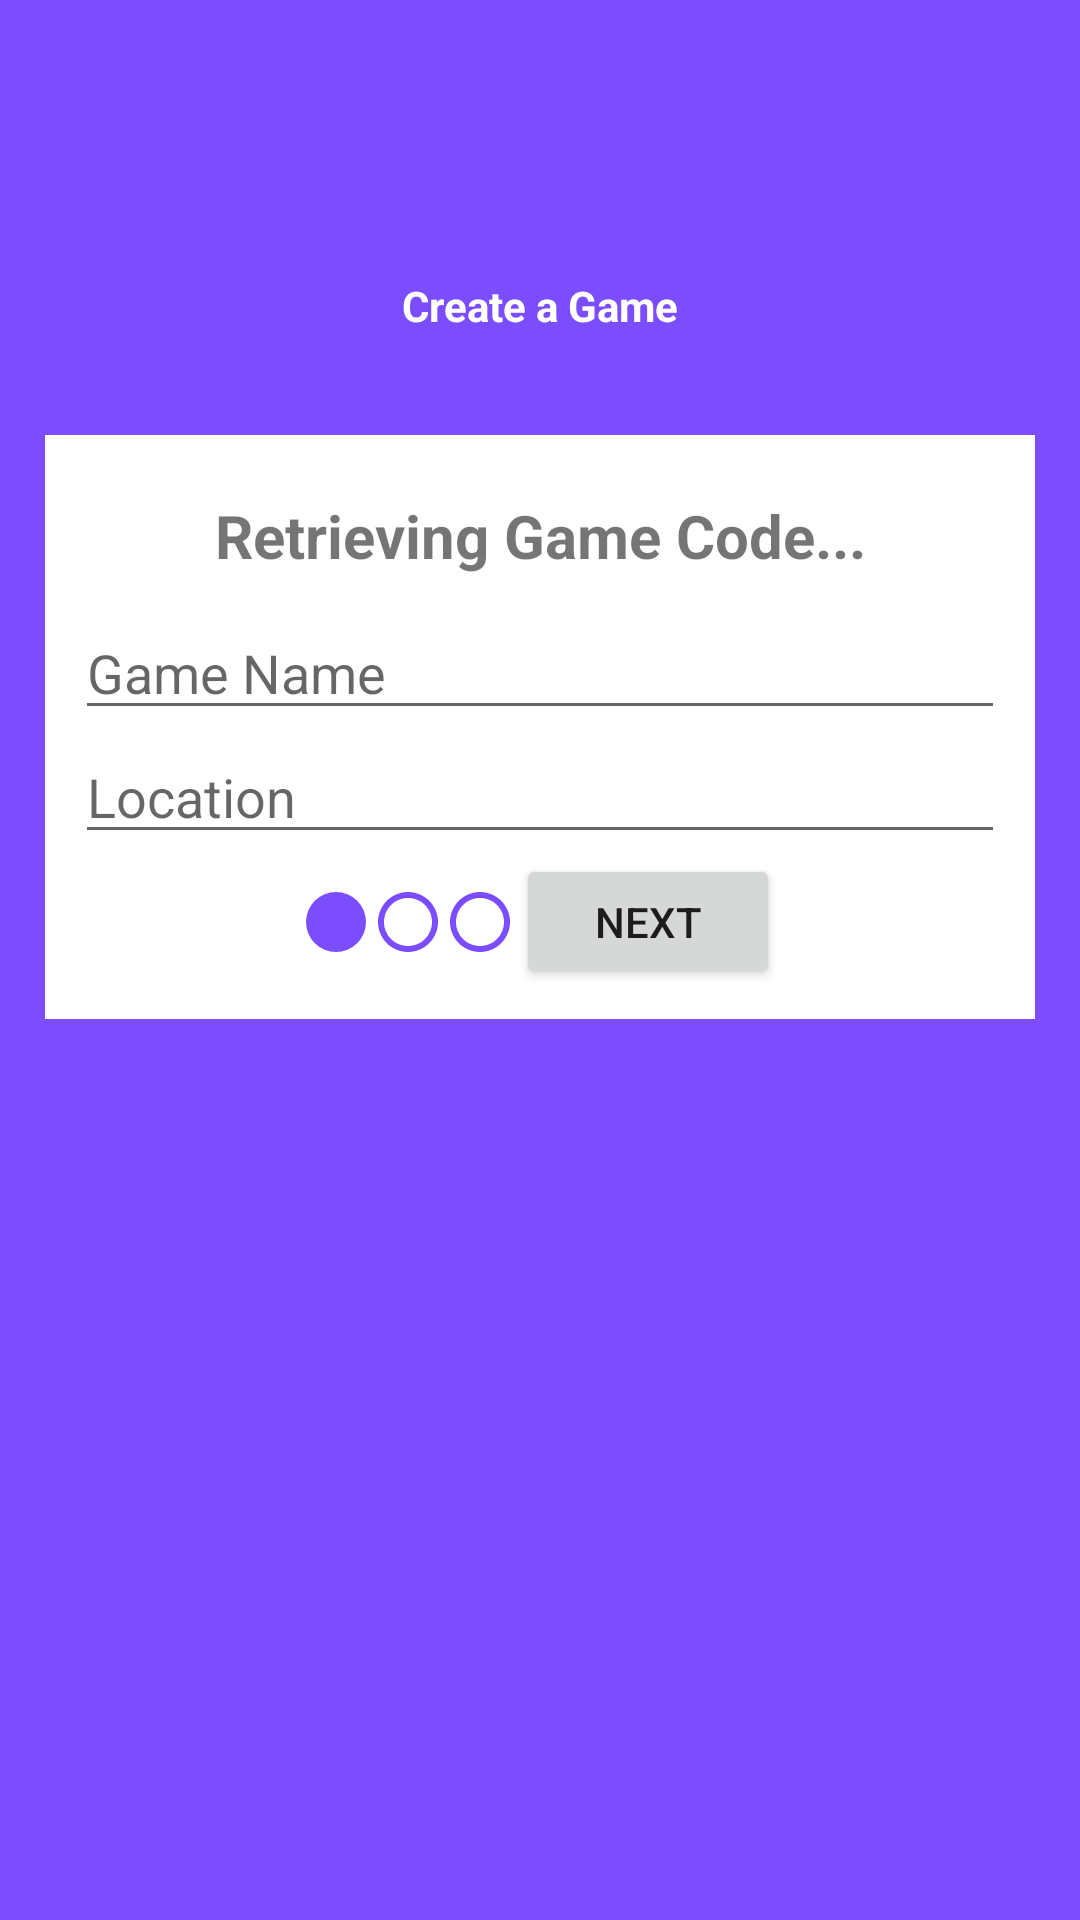

This screen was rendered from an Android layout file. Write that file and the resources it references.
<!-- AndroidManifest.xml: application theme AppTheme -->
<!-- res/layout/activity_game_setup.xml -->
<?xml version="1.0" encoding="utf-8"?>
<LinearLayout xmlns:android="http://schemas.android.com/apk/res/android"
    xmlns:app="http://schemas.android.com/apk/res-auto"
    xmlns:tools="http://schemas.android.com/tools"
    android:layout_width="match_parent"
    android:layout_height="match_parent"
    android:orientation="vertical"
    android:background="@color/deepPurple"
    tools:context=".GameSetupActivity">

    <LinearLayout
        android:layout_width="match_parent"
        android:layout_height="100dp"
        android:layout_margin="15dp"
        android:orientation="vertical"
        android:gravity="center">
        <ImageView
            android:layout_width="64dp"
            android:layout_height="64dp"
            android:background="@drawable/cerclebackgroundpurple"
            android:padding="10dp"
            android:src="@drawable/ic_create_black_24dp"/>

        <TextView
            android:layout_width="wrap_content"
            android:layout_height="wrap_content"
            android:layout_marginTop="10dp"
            android:text="Create a Game"
            android:textColor="@android:color/white"
            android:textStyle="bold" />
    </LinearLayout>

    <LinearLayout
        android:layout_width="match_parent"
        android:layout_height="wrap_content"
        android:orientation="vertical"
        android:gravity="center"
        android:background="@android:color/white"
        android:padding="10dp"
        android:layout_margin="15dp">
    <TextView
        android:layout_width="match_parent"
        android:layout_height="wrap_content"
        android:id="@+id/gameCode"
        android:textStyle="bold"
        android:textSize="20dp"
        android:padding="10dp"
        android:gravity="center"
        android:text="Retrieving Game Code..."/>

    <EditText
        android:layout_width="match_parent"
        android:layout_height="wrap_content"
        android:id="@+id/gameNameField"
        android:hint="Game Name"/>

        <EditText
            android:layout_width="match_parent"
            android:layout_height="wrap_content"
            android:id="@+id/locationField"
            android:hint="Location"/>

    <LinearLayout
        android:layout_width="match_parent"
        android:layout_height="45dp"
        android:gravity="center"
        android:orientation="horizontal">

        <ImageView
            android:layout_width="wrap_content"
            android:layout_height="match_parent"
            android:src="@drawable/ic_step_current_24dp" />
        <ImageView
            android:layout_width="wrap_content"
            android:layout_height="match_parent"
            android:src="@drawable/ic_step_different_24dp" />
        <ImageView
            android:layout_width="wrap_content"
            android:layout_height="match_parent"
            android:src="@drawable/ic_step_different_24dp" />

        <Button
            android:layout_width="wrap_content"
            android:layout_height="match_parent"
            android:id="@+id/gameToHome"
            android:text="Next"/>
    </LinearLayout>
    </LinearLayout>

</LinearLayout>
<!-- resources referenced by this layout -->
<resources>
  <color name="deepPurple">#7c4dff</color>
  <!-- drawable cerclebackgroundpurple (drawable) -->
  <?xml version="1.0" encoding="utf-8"?>
  <shape android:shape="oval" xmlns:android="http://schemas.android.com/apk/res/android">
  
  <solid android:color="@color/deepPurple"/>.
  
  </shape>
  <!-- drawable ic_step_current_24dp (drawable) -->
  <vector android:height="24dp" android:tint="#7C4DFF"
      android:viewportHeight="24.0" android:viewportWidth="24.0"
      android:width="24dp" xmlns:android="http://schemas.android.com/apk/res/android">
      <path android:fillColor="#FF000000" android:pathData="M12,12m-10,0a10,10 0,1 1,20 0a10,10 0,1 1,-20 0"/>
  </vector>
  <!-- drawable ic_step_different_24dp (drawable) -->
  <vector android:height="24dp" android:tint="#7C4DFF"
      android:viewportHeight="24.0" android:viewportWidth="24.0"
      android:width="24dp" xmlns:android="http://schemas.android.com/apk/res/android">
      <path android:fillColor="#FF000000" android:pathData="M12,2C6.48,2 2,6.48 2,12s4.48,10 10,10 10,-4.48 10,-10S17.52,2 12,2zM12,20c-4.42,0 -8,-3.58 -8,-8s3.58,-8 8,-8 8,3.58 8,8 -3.58,8 -8,8z"/>
  </vector>
  <style name="AppTheme" parent="android:Theme.Material.Light.DarkActionBar">
          
          
          
          
          
  
          
      </style>
</resources>
